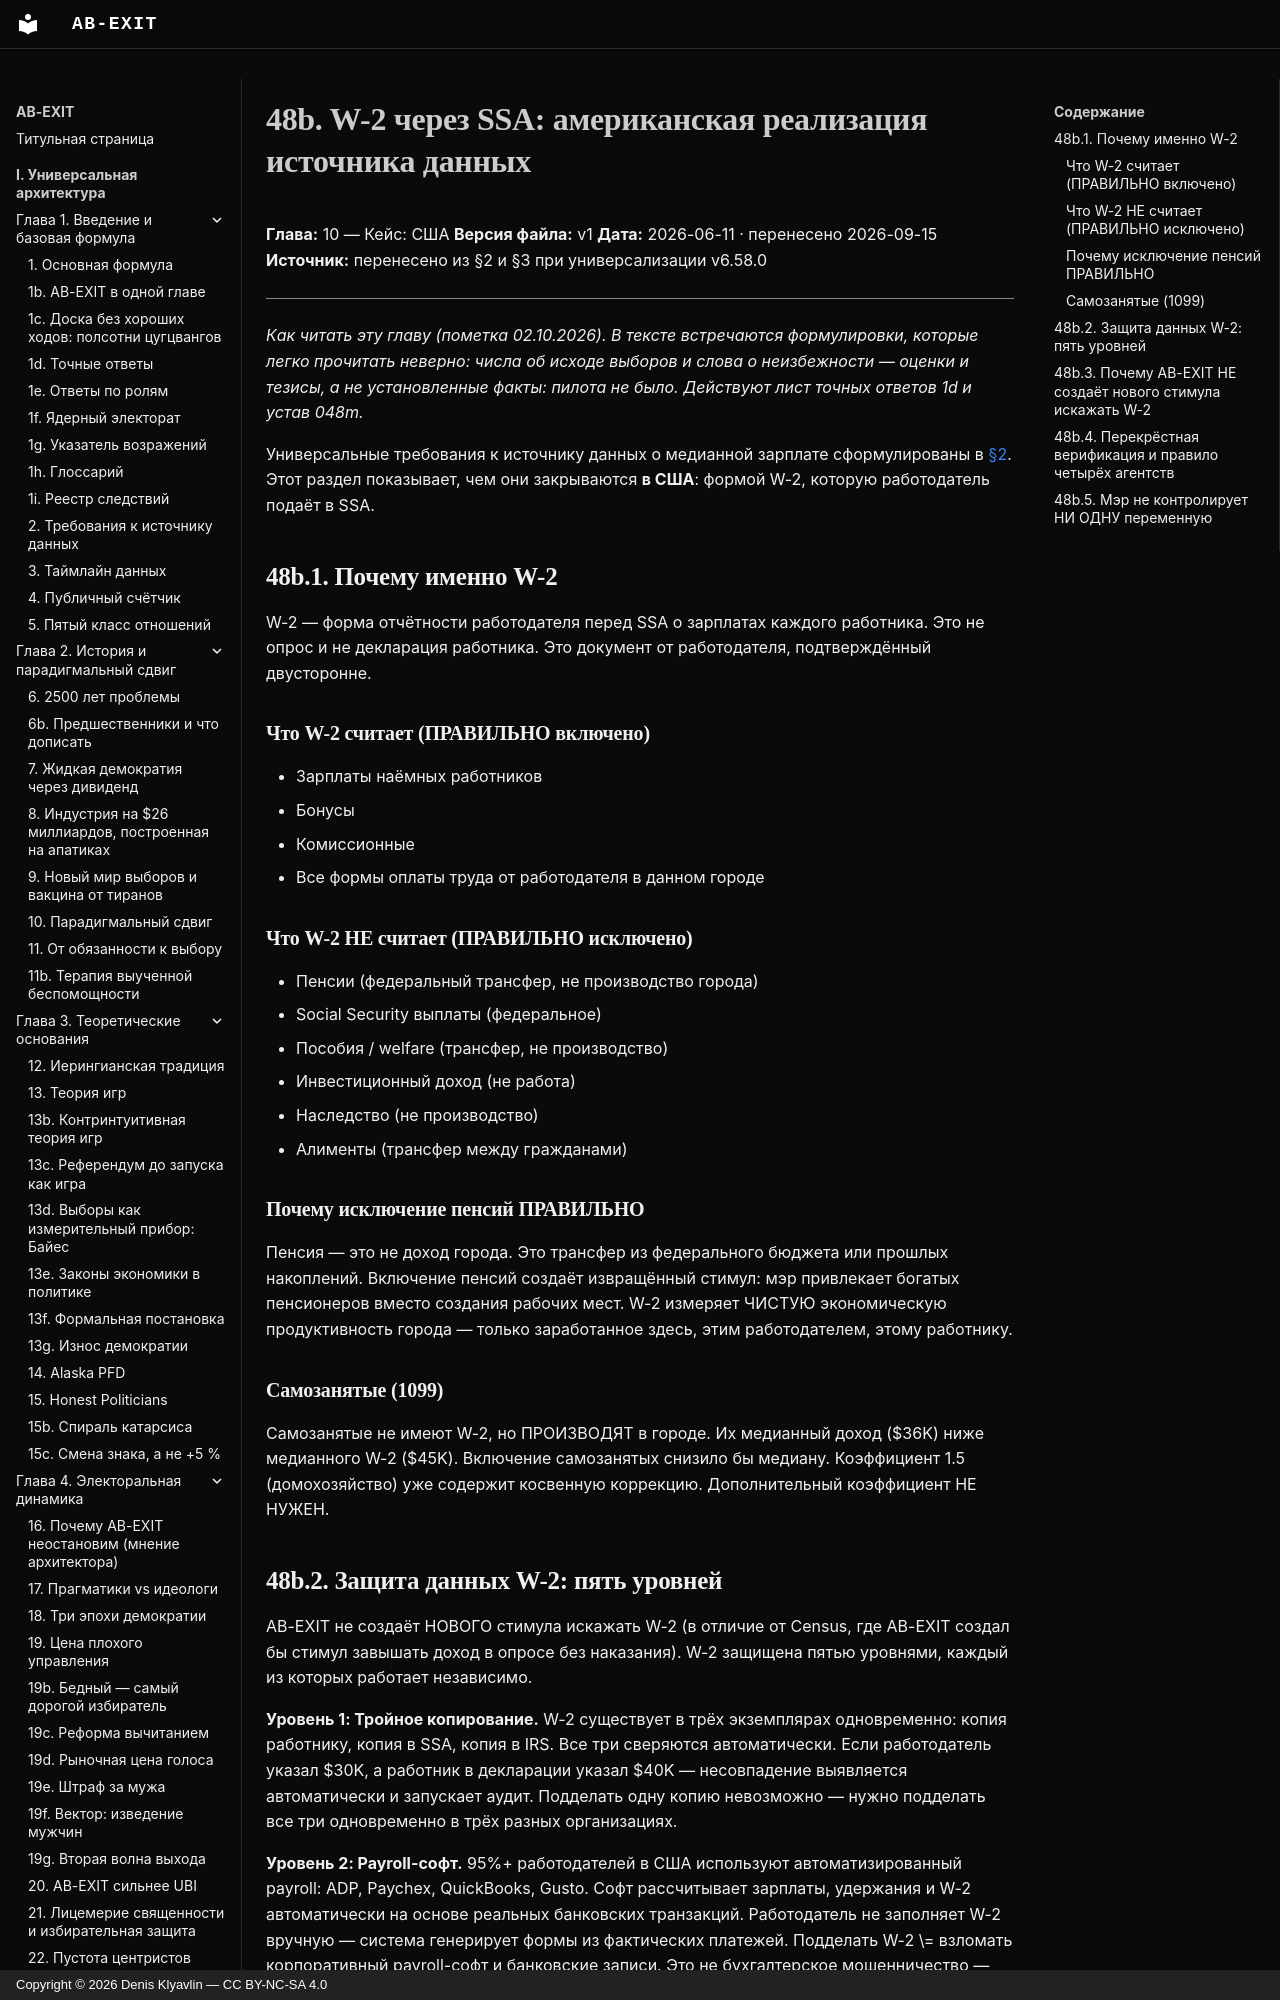

repository: Denis-Kliavlin/ab-exit · page: 10-usa/048b-w2-source-detail/index.html · generator: mkdocs · copyright: Copyright © 2026 Denis Klyavlin — CC BY-NC-SA 4.0

# 48b. W-2 через SSA: американская реализация источника данных

**Глава:** 10 — Кейс: США
**Версия файла:** v1
**Дата:** 2026-06-11 · перенесено 2026-09-15
**Источник:** перенесено из §2 и §3 при универсализации v6.58.0

---

*Как читать эту главу (пометка 02.10.2026). В тексте встречаются формулировки, которые легко прочитать неверно: числа об исходе выборов и слова о неизбежности — оценки и тезисы, а не установленные факты: пилота не было. Действуют лист точных ответов 1d и устав 048m.*

Универсальные требования к источнику данных о медианной зарплате сформулированы в
[§2](../01-introduction/002-protection.md). Этот раздел показывает, чем они закрываются
**в США**: формой W-2, которую работодатель подаёт в SSA.

## 48b.1. Почему именно W-2

W-2 — форма отчётности работодателя перед SSA о зарплатах каждого работника. Это не
опрос и не декларация работника. Это документ от работодателя, подтверждённый
двусторонне.

### Что W-2 считает (ПРАВИЛЬНО включено)

- Зарплаты наёмных работников
- Бонусы
- Комиссионные
- Все формы оплаты труда от работодателя в данном городе

### Что W-2 НЕ считает (ПРАВИЛЬНО исключено)

- Пенсии (федеральный трансфер, не производство города)
- Social Security выплаты (федеральное)
- Пособия / welfare (трансфер, не производство)
- Инвестиционный доход (не работа)
- Наследство (не производство)
- Алименты (трансфер между гражданами)
